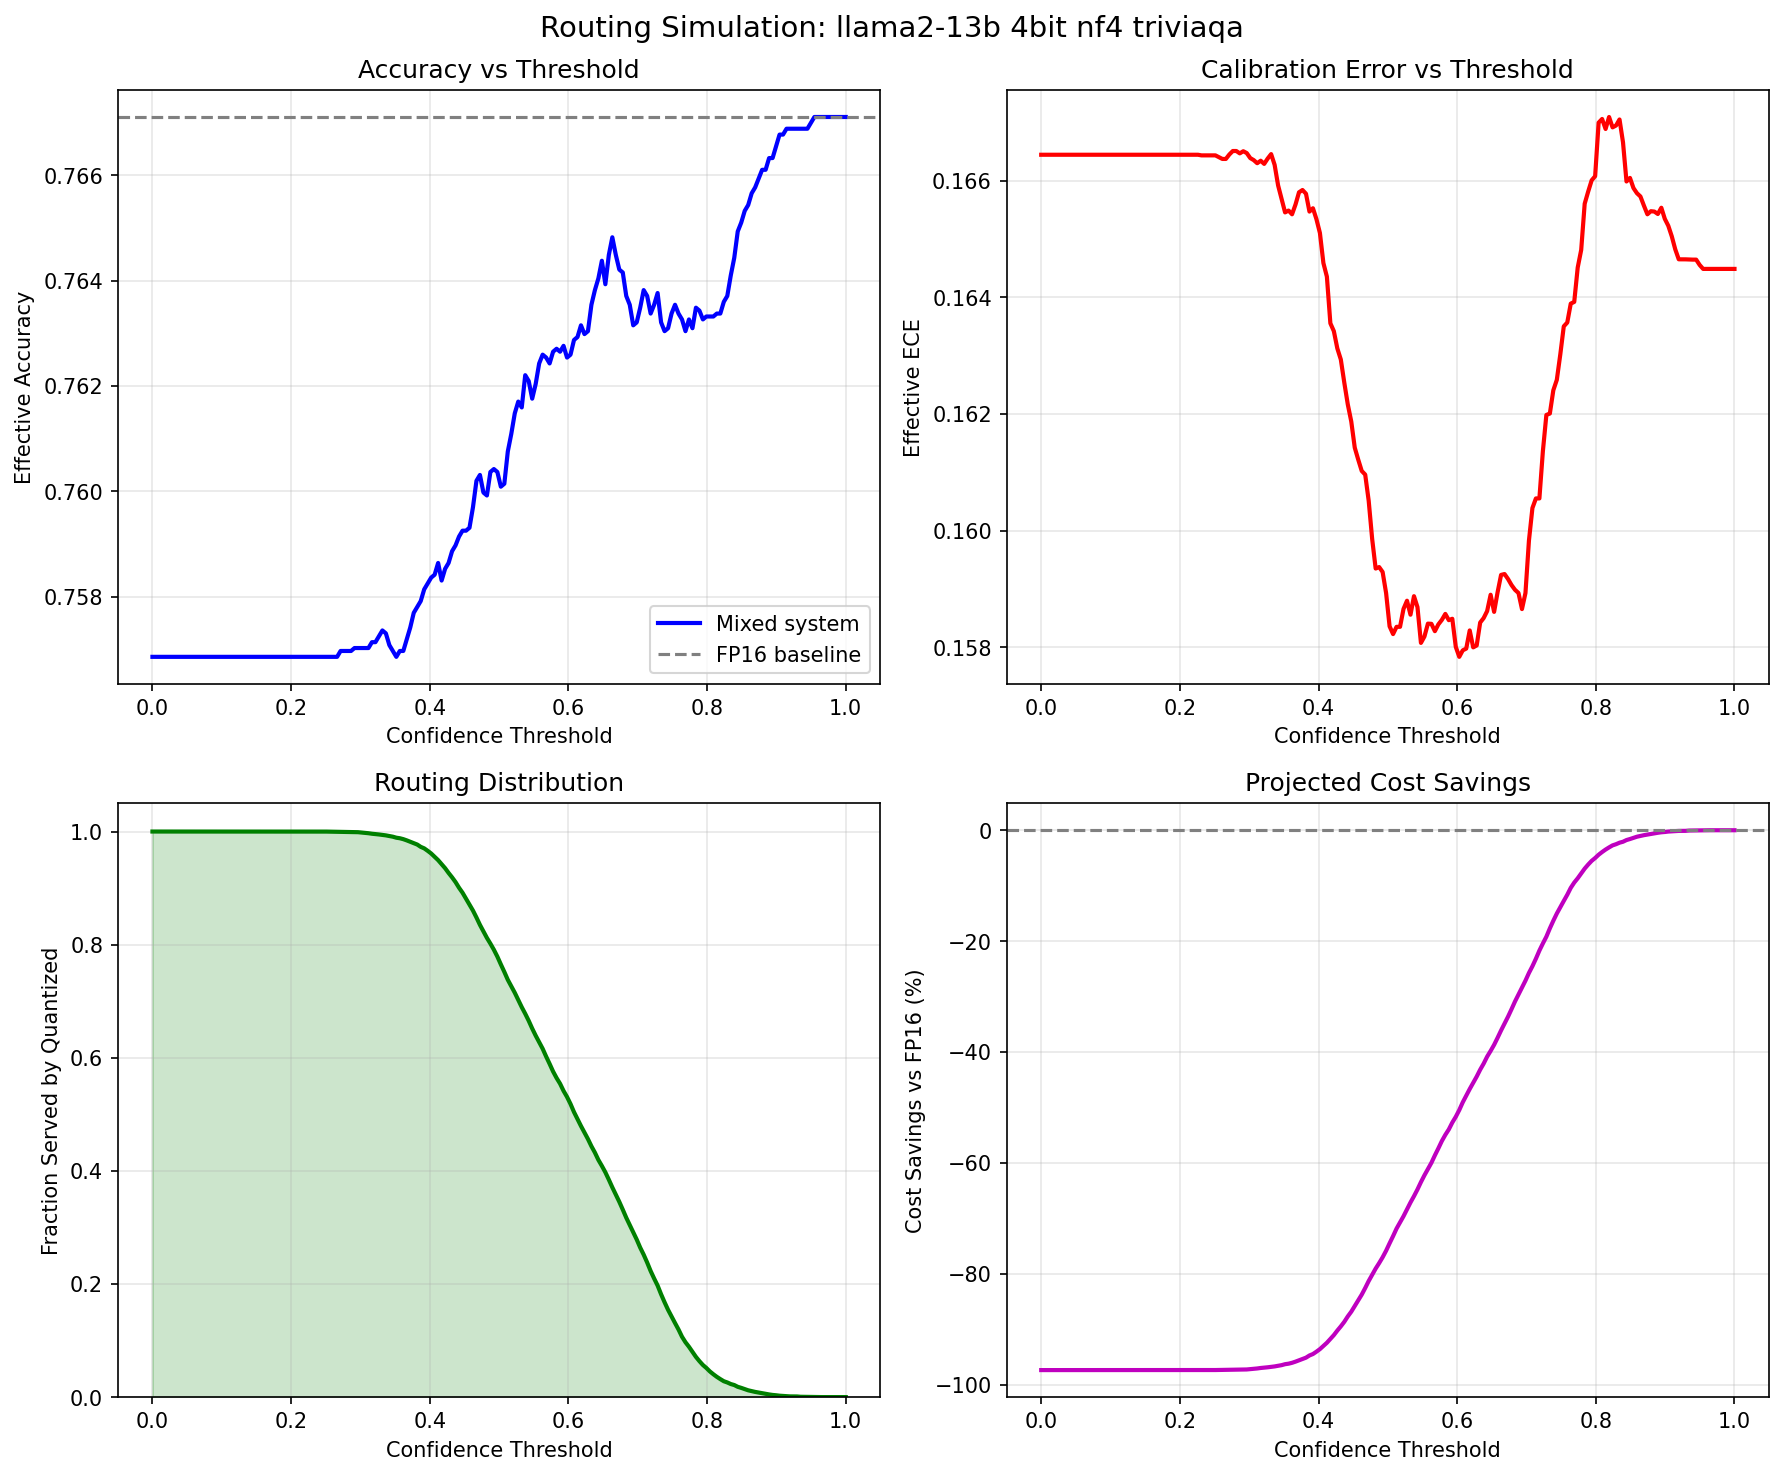

Data behind this chart, as committed beside it:
threshold, frac_quantized, frac_escalated, effective_accuracy, effective_ece, effective_tps, cost_savings_pct, fp16_accuracy, model, quant_method, precision, dataset
0.0, 1.0, 0.0, 0.7569, 0.1664, 19.91, -97.38, 0.7671, llama2-13b, 4bit, nf4, triviaqa
0.005025, 1.0, 0.0, 0.7569, 0.1664, 19.91, -97.38, 0.7671, llama2-13b, 4bit, nf4, triviaqa
0.01005, 1.0, 0.0, 0.7569, 0.1664, 19.91, -97.38, 0.7671, llama2-13b, 4bit, nf4, triviaqa
0.01508, 1.0, 0.0, 0.7569, 0.1664, 19.91, -97.38, 0.7671, llama2-13b, 4bit, nf4, triviaqa
0.0201, 1.0, 0.0, 0.7569, 0.1664, 19.91, -97.38, 0.7671, llama2-13b, 4bit, nf4, triviaqa
0.02513, 1.0, 0.0, 0.7569, 0.1664, 19.91, -97.38, 0.7671, llama2-13b, 4bit, nf4, triviaqa
0.03015, 1.0, 0.0, 0.7569, 0.1664, 19.91, -97.38, 0.7671, llama2-13b, 4bit, nf4, triviaqa
0.03518, 1.0, 0.0, 0.7569, 0.1664, 19.91, -97.38, 0.7671, llama2-13b, 4bit, nf4, triviaqa
0.0402, 1.0, 0.0, 0.7569, 0.1664, 19.91, -97.38, 0.7671, llama2-13b, 4bit, nf4, triviaqa
0.04523, 1.0, 0.0, 0.7569, 0.1664, 19.91, -97.38, 0.7671, llama2-13b, 4bit, nf4, triviaqa
0.05025, 1.0, 0.0, 0.7569, 0.1664, 19.91, -97.38, 0.7671, llama2-13b, 4bit, nf4, triviaqa
0.05528, 1.0, 0.0, 0.7569, 0.1664, 19.91, -97.38, 0.7671, llama2-13b, 4bit, nf4, triviaqa
0.0603, 1.0, 0.0, 0.7569, 0.1664, 19.91, -97.38, 0.7671, llama2-13b, 4bit, nf4, triviaqa
0.06533, 1.0, 0.0, 0.7569, 0.1664, 19.91, -97.38, 0.7671, llama2-13b, 4bit, nf4, triviaqa
0.07035, 1.0, 0.0, 0.7569, 0.1664, 19.91, -97.38, 0.7671, llama2-13b, 4bit, nf4, triviaqa
0.07538, 1.0, 0.0, 0.7569, 0.1664, 19.91, -97.38, 0.7671, llama2-13b, 4bit, nf4, triviaqa
0.0804, 1.0, 0.0, 0.7569, 0.1664, 19.91, -97.38, 0.7671, llama2-13b, 4bit, nf4, triviaqa
0.08543, 1.0, 0.0, 0.7569, 0.1664, 19.91, -97.38, 0.7671, llama2-13b, 4bit, nf4, triviaqa
0.09045, 1.0, 0.0, 0.7569, 0.1664, 19.91, -97.38, 0.7671, llama2-13b, 4bit, nf4, triviaqa
0.09548, 1.0, 0.0, 0.7569, 0.1664, 19.91, -97.38, 0.7671, llama2-13b, 4bit, nf4, triviaqa
0.1005, 1.0, 0.0, 0.7569, 0.1664, 19.91, -97.38, 0.7671, llama2-13b, 4bit, nf4, triviaqa
0.1055, 1.0, 0.0, 0.7569, 0.1664, 19.91, -97.38, 0.7671, llama2-13b, 4bit, nf4, triviaqa
0.1106, 1.0, 0.0, 0.7569, 0.1664, 19.91, -97.38, 0.7671, llama2-13b, 4bit, nf4, triviaqa
0.1156, 1.0, 0.0, 0.7569, 0.1664, 19.91, -97.38, 0.7671, llama2-13b, 4bit, nf4, triviaqa
0.1206, 1.0, 0.0, 0.7569, 0.1664, 19.91, -97.38, 0.7671, llama2-13b, 4bit, nf4, triviaqa
0.1256, 1.0, 0.0, 0.7569, 0.1664, 19.91, -97.38, 0.7671, llama2-13b, 4bit, nf4, triviaqa
0.1307, 1.0, 0.0, 0.7569, 0.1664, 19.91, -97.38, 0.7671, llama2-13b, 4bit, nf4, triviaqa
0.1357, 1.0, 0.0, 0.7569, 0.1664, 19.91, -97.38, 0.7671, llama2-13b, 4bit, nf4, triviaqa
0.1407, 1.0, 0.0, 0.7569, 0.1664, 19.91, -97.38, 0.7671, llama2-13b, 4bit, nf4, triviaqa
0.1457, 1.0, 0.0, 0.7569, 0.1664, 19.91, -97.38, 0.7671, llama2-13b, 4bit, nf4, triviaqa
0.1508, 1.0, 0.0, 0.7569, 0.1664, 19.91, -97.38, 0.7671, llama2-13b, 4bit, nf4, triviaqa
0.1558, 1.0, 0.0, 0.7569, 0.1664, 19.91, -97.38, 0.7671, llama2-13b, 4bit, nf4, triviaqa
0.1608, 1.0, 0.0, 0.7569, 0.1664, 19.91, -97.38, 0.7671, llama2-13b, 4bit, nf4, triviaqa
0.1658, 1.0, 0.0, 0.7569, 0.1664, 19.91, -97.38, 0.7671, llama2-13b, 4bit, nf4, triviaqa
0.1709, 1.0, 0.0, 0.7569, 0.1664, 19.91, -97.38, 0.7671, llama2-13b, 4bit, nf4, triviaqa
0.1759, 1.0, 0.0, 0.7569, 0.1664, 19.91, -97.38, 0.7671, llama2-13b, 4bit, nf4, triviaqa
0.1809, 1.0, 0.0, 0.7569, 0.1664, 19.91, -97.38, 0.7671, llama2-13b, 4bit, nf4, triviaqa
0.1859, 1.0, 0.0, 0.7569, 0.1664, 19.91, -97.38, 0.7671, llama2-13b, 4bit, nf4, triviaqa
0.191, 1.0, 0.0, 0.7569, 0.1664, 19.91, -97.38, 0.7671, llama2-13b, 4bit, nf4, triviaqa
0.196, 1.0, 0.0, 0.7569, 0.1664, 19.91, -97.38, 0.7671, llama2-13b, 4bit, nf4, triviaqa
0.201, 1.0, 0.0, 0.7569, 0.1664, 19.91, -97.38, 0.7671, llama2-13b, 4bit, nf4, triviaqa
0.206, 1.0, 0.0, 0.7569, 0.1664, 19.91, -97.38, 0.7671, llama2-13b, 4bit, nf4, triviaqa
0.2111, 1.0, 0.0, 0.7569, 0.1664, 19.91, -97.38, 0.7671, llama2-13b, 4bit, nf4, triviaqa
0.2161, 1.0, 0.0, 0.7569, 0.1664, 19.91, -97.38, 0.7671, llama2-13b, 4bit, nf4, triviaqa
0.2211, 1.0, 0.0, 0.7569, 0.1664, 19.91, -97.38, 0.7671, llama2-13b, 4bit, nf4, triviaqa
0.2261, 1.0, 0.0, 0.7569, 0.1664, 19.91, -97.38, 0.7671, llama2-13b, 4bit, nf4, triviaqa
0.2312, 0.9999, 0.0001115, 0.7569, 0.1664, 19.91, -97.37, 0.7671, llama2-13b, 4bit, nf4, triviaqa
0.2362, 0.9999, 0.0001115, 0.7569, 0.1664, 19.91, -97.37, 0.7671, llama2-13b, 4bit, nf4, triviaqa
0.2412, 0.9999, 0.0001115, 0.7569, 0.1664, 19.91, -97.37, 0.7671, llama2-13b, 4bit, nf4, triviaqa
0.2462, 0.9999, 0.0001115, 0.7569, 0.1664, 19.91, -97.37, 0.7671, llama2-13b, 4bit, nf4, triviaqa
0.2513, 0.9999, 0.0001115, 0.7569, 0.1664, 19.91, -97.37, 0.7671, llama2-13b, 4bit, nf4, triviaqa
0.2563, 0.9998, 0.0002229, 0.7569, 0.1664, 19.91, -97.36, 0.7671, llama2-13b, 4bit, nf4, triviaqa
0.2613, 0.9997, 0.0002786, 0.7569, 0.1664, 19.91, -97.36, 0.7671, llama2-13b, 4bit, nf4, triviaqa
0.2663, 0.9997, 0.0002786, 0.7569, 0.1664, 19.91, -97.36, 0.7671, llama2-13b, 4bit, nf4, triviaqa
0.2714, 0.9995, 0.0005016, 0.757, 0.1664, 19.91, -97.33, 0.7671, llama2-13b, 4bit, nf4, triviaqa
0.2764, 0.9994, 0.000613, 0.757, 0.1665, 19.91, -97.32, 0.7671, llama2-13b, 4bit, nf4, triviaqa
0.2814, 0.9994, 0.000613, 0.757, 0.1665, 19.91, -97.32, 0.7671, llama2-13b, 4bit, nf4, triviaqa
0.2864, 0.9993, 0.0007245, 0.757, 0.1665, 19.91, -97.31, 0.7671, llama2-13b, 4bit, nf4, triviaqa
0.2915, 0.9991, 0.0009474, 0.757, 0.1665, 19.92, -97.29, 0.7671, llama2-13b, 4bit, nf4, triviaqa
0.2965, 0.9988, 0.00117, 0.757, 0.1665, 19.92, -97.27, 0.7671, llama2-13b, 4bit, nf4, triviaqa
... 140 more rows
